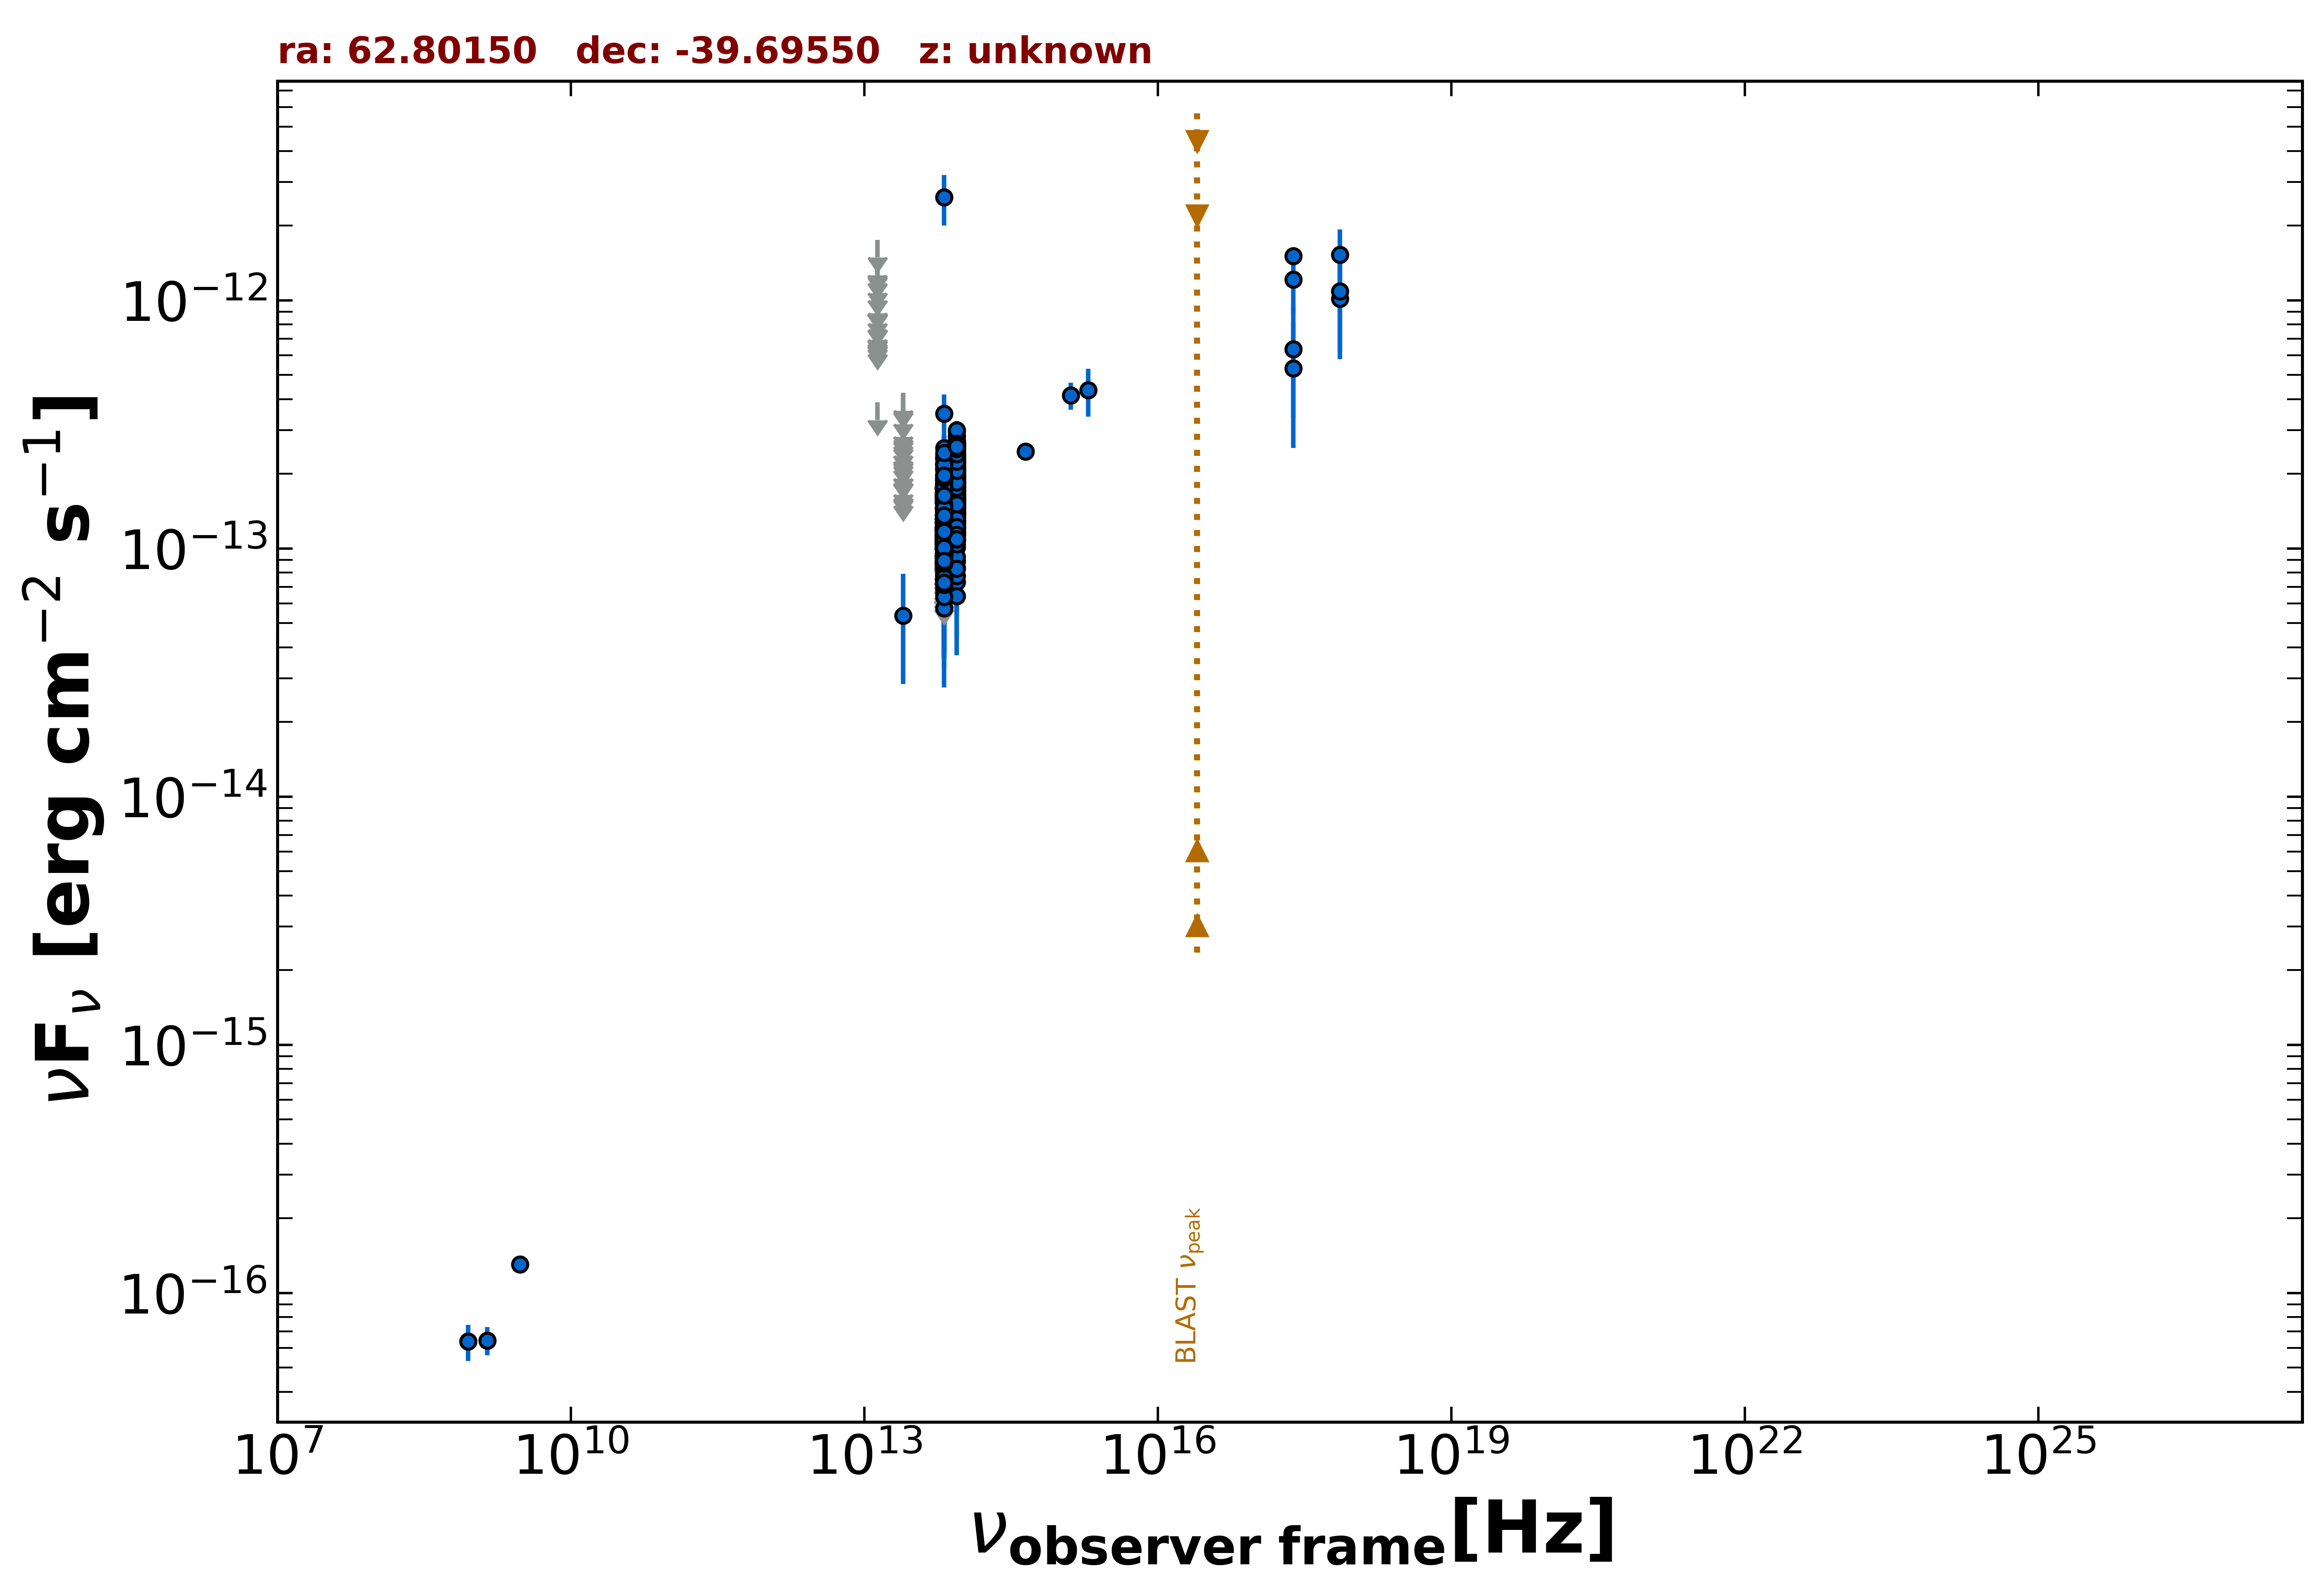

Data behind this chart, as committed beside it:
freq., flux, err_flux, MJD_start, MJD_end, flag, catalog, reference
1.400e+09, 6.440e-17, 8.400e-18, 55000, 55000, , NVSS, Condon et al. 1998  AJ  115  1693
8.870e+08, 6.386e-17, 1.065e-17, 55000, 55000, , RACS, Hale et al. 2021  PASA  38  e058
3.000e+09, 1.303e-16, 9.900e-18, 55000, 55000, , VLASSQL, Gordon et al. 2021  ApJS  255  30
2.418e+17, 6.358e-13, 2.997e-13, 55000, 55000, , XMMSL2, Saxton et al. 2008  A&A  480  611
7.253e+17, 1.017e-12, 4.387e-13, 55000, 55000, , XMMSL2, Saxton et al. 2008  A&A  480  611
2.418e+17, 5.329e-13, 2.789e-13, 55000, 55000, , XMMSL2, Saxton et al. 2008  A&A  480  611
7.253e+17, 1.090e-12, 4.700e-13, 55000, 55000, , XMMSL2, Saxton et al. 2008  A&A  480  611
2.418e+17, 1.212e-12, 3.194e-13, 55000, 55000, , XMMSL2, Saxton et al. 2008  A&A  480  611
7.253e+17, 1.530e-12, 4.040e-13, 55000, 55000, , XMMSL2, Saxton et al. 2008  A&A  480  611
2.418e+17, 1.507e-12, 1.260e-13, 55000, 55000, , RASS, Boller et al. 2016  A&A  103  1
8.817e+13, 1.912e-13, 1.900e-15, 55000, 55000, , UNWISE, Schlafly et al. 2019  ApJS  240  30
6.517e+13, 1.264e-13, 2.700e-15, 55000, 55000, , UNWISE, Schlafly et al. 2019  ApJS  240  30
8.817e+13, 2.080e-13, 5.950e-15, 55000, 55000, , WISE, Wright et al. 2010  AJ  140  1868
6.517e+13, 1.449e-13, 5.900e-15, 55000, 55000, , WISE, Wright et al. 2010  AJ  140  1868
2.498e+13, 5.370e-14, 2.523e-14, 55000, 55000, , WISE, Wright et al. 2010  AJ  140  1868
1.363e+13, 3.876e-13, 0.000e+00, 55000, 55000, UL, WISE, Wright et al. 2010  AJ  140  1868
8.817e+13, 2.415e-13, 2.295e-14, 57974, 57974, , NEOWISE, Mainzer et al. 2014  ApJ  792  30
6.517e+13, 1.421e-13, 5.340e-14, 57974, 57974, , NEOWISE, Mainzer et al. 2014  ApJ  792  30
8.817e+13, 1.741e-13, 2.480e-14, 57974, 57974, , NEOWISE, Mainzer et al. 2014  ApJ  792  30
6.517e+13, 1.884e-13, 4.720e-14, 57974, 57974, , NEOWISE, Mainzer et al. 2014  ApJ  792  30
8.817e+13, 8.357e-14, 2.356e-14, 57973, 57973, , NEOWISE, Mainzer et al. 2014  ApJ  792  30
6.517e+13, 7.465e-14, 0.000e+00, 57973, 57973, UL, NEOWISE, Mainzer et al. 2014  ApJ  792  30
8.817e+13, 1.539e-13, 2.160e-14, 57973, 57973, , NEOWISE, Mainzer et al. 2014  ApJ  792  30
6.517e+13, 9.635e-14, 3.640e-14, 57973, 57973, , NEOWISE, Mainzer et al. 2014  ApJ  792  30
8.817e+13, 2.433e-13, 2.380e-14, 57974, 57974, , NEOWISE, Mainzer et al. 2014  ApJ  792  30
6.517e+13, 1.502e-13, 3.205e-14, 57974, 57974, , NEOWISE, Mainzer et al. 2014  ApJ  792  30
8.817e+13, 2.692e-13, 2.330e-14, 57974, 57974, , NEOWISE, Mainzer et al. 2014  ApJ  792  30
6.517e+13, 1.384e-13, 4.751e-14, 57974, 57974, , NEOWISE, Mainzer et al. 2014  ApJ  792  30
8.817e+13, 2.401e-13, 2.815e-14, 57973, 57973, , NEOWISE, Mainzer et al. 2014  ApJ  792  30
6.517e+13, 1.016e-13, 3.333e-14, 57973, 57973, , NEOWISE, Mainzer et al. 2014  ApJ  792  30
8.817e+13, 2.377e-13, 2.415e-14, 57974, 57974, , NEOWISE, Mainzer et al. 2014  ApJ  792  30
6.517e+13, 7.875e-14, 4.040e-14, 57974, 57974, , NEOWISE, Mainzer et al. 2014  ApJ  792  30
8.817e+13, 2.274e-13, 2.310e-14, 57974, 57974, , NEOWISE, Mainzer et al. 2014  ApJ  792  30
6.517e+13, 1.274e-13, 6.521e-14, 57974, 57974, , NEOWISE, Mainzer et al. 2014  ApJ  792  30
8.817e+13, 2.623e-13, 2.635e-14, 57973, 57973, , NEOWISE, Mainzer et al. 2014  ApJ  792  30
6.517e+13, 1.460e-13, 6.006e-14, 57973, 57973, , NEOWISE, Mainzer et al. 2014  ApJ  792  30
8.817e+13, 1.907e-13, 3.785e-14, 57973, 57973, , NEOWISE, Mainzer et al. 2014  ApJ  792  30
6.517e+13, 1.710e-13, 3.200e-14, 57973, 57973, , NEOWISE, Mainzer et al. 2014  ApJ  792  30
8.817e+13, 1.800e-13, 2.345e-14, 57973, 57973, , NEOWISE, Mainzer et al. 2014  ApJ  792  30
6.517e+13, 1.190e-13, 3.716e-14, 57973, 57973, , NEOWISE, Mainzer et al. 2014  ApJ  792  30
8.817e+13, 1.920e-13, 2.160e-14, 57973, 57973, , NEOWISE, Mainzer et al. 2014  ApJ  792  30
6.517e+13, 1.801e-13, 4.305e-14, 57973, 57973, , NEOWISE, Mainzer et al. 2014  ApJ  792  30
8.817e+13, 1.802e-13, 2.165e-14, 57973, 57973, , NEOWISE, Mainzer et al. 2014  ApJ  792  30
6.517e+13, 1.244e-13, 3.326e-14, 57973, 57973, , NEOWISE, Mainzer et al. 2014  ApJ  792  30
8.817e+13, 2.031e-13, 3.270e-14, 57974, 57974, , NEOWISE, Mainzer et al. 2014  ApJ  792  30
6.517e+13, 1.564e-13, 0.000e+00, 57974, 57974, UL, NEOWISE, Mainzer et al. 2014  ApJ  792  30
8.817e+13, 2.329e-13, 2.450e-14, 57974, 57974, , NEOWISE, Mainzer et al. 2014  ApJ  792  30
6.517e+13, 1.705e-13, 4.400e-14, 57974, 57974, , NEOWISE, Mainzer et al. 2014  ApJ  792  30
8.817e+13, 2.200e-13, 2.355e-14, 57973, 57973, , NEOWISE, Mainzer et al. 2014  ApJ  792  30
6.517e+13, 9.644e-14, 3.099e-14, 57973, 57973, , NEOWISE, Mainzer et al. 2014  ApJ  792  30
8.817e+13, 1.743e-13, 2.350e-14, 57974, 57974, , NEOWISE, Mainzer et al. 2014  ApJ  792  30
6.517e+13, 1.341e-13, 3.565e-14, 57974, 57974, , NEOWISE, Mainzer et al. 2014  ApJ  792  30
8.817e+13, 2.117e-13, 3.230e-14, 57973, 57973, , NEOWISE, Mainzer et al. 2014  ApJ  792  30
6.517e+13, 9.042e-14, 3.326e-14, 57973, 57973, , NEOWISE, Mainzer et al. 2014  ApJ  792  30
8.817e+13, 2.016e-13, 2.665e-14, 57974, 57974, , NEOWISE, Mainzer et al. 2014  ApJ  792  30
6.517e+13, 1.534e-13, 6.005e-14, 57974, 57974, , NEOWISE, Mainzer et al. 2014  ApJ  792  30
8.817e+13, 1.785e-13, 2.955e-14, 57776, 57776, , NEOWISE, Mainzer et al. 2014  ApJ  792  30
6.517e+13, 1.872e-13, 3.185e-14, 57776, 57776, , NEOWISE, Mainzer et al. 2014  ApJ  792  30
8.817e+13, 1.785e-13, 2.375e-14, 57775, 57775, , NEOWISE, Mainzer et al. 2014  ApJ  792  30
6.517e+13, 1.593e-13, 4.155e-14, 57775, 57775, , NEOWISE, Mainzer et al. 2014  ApJ  792  30
... 832 more rows
